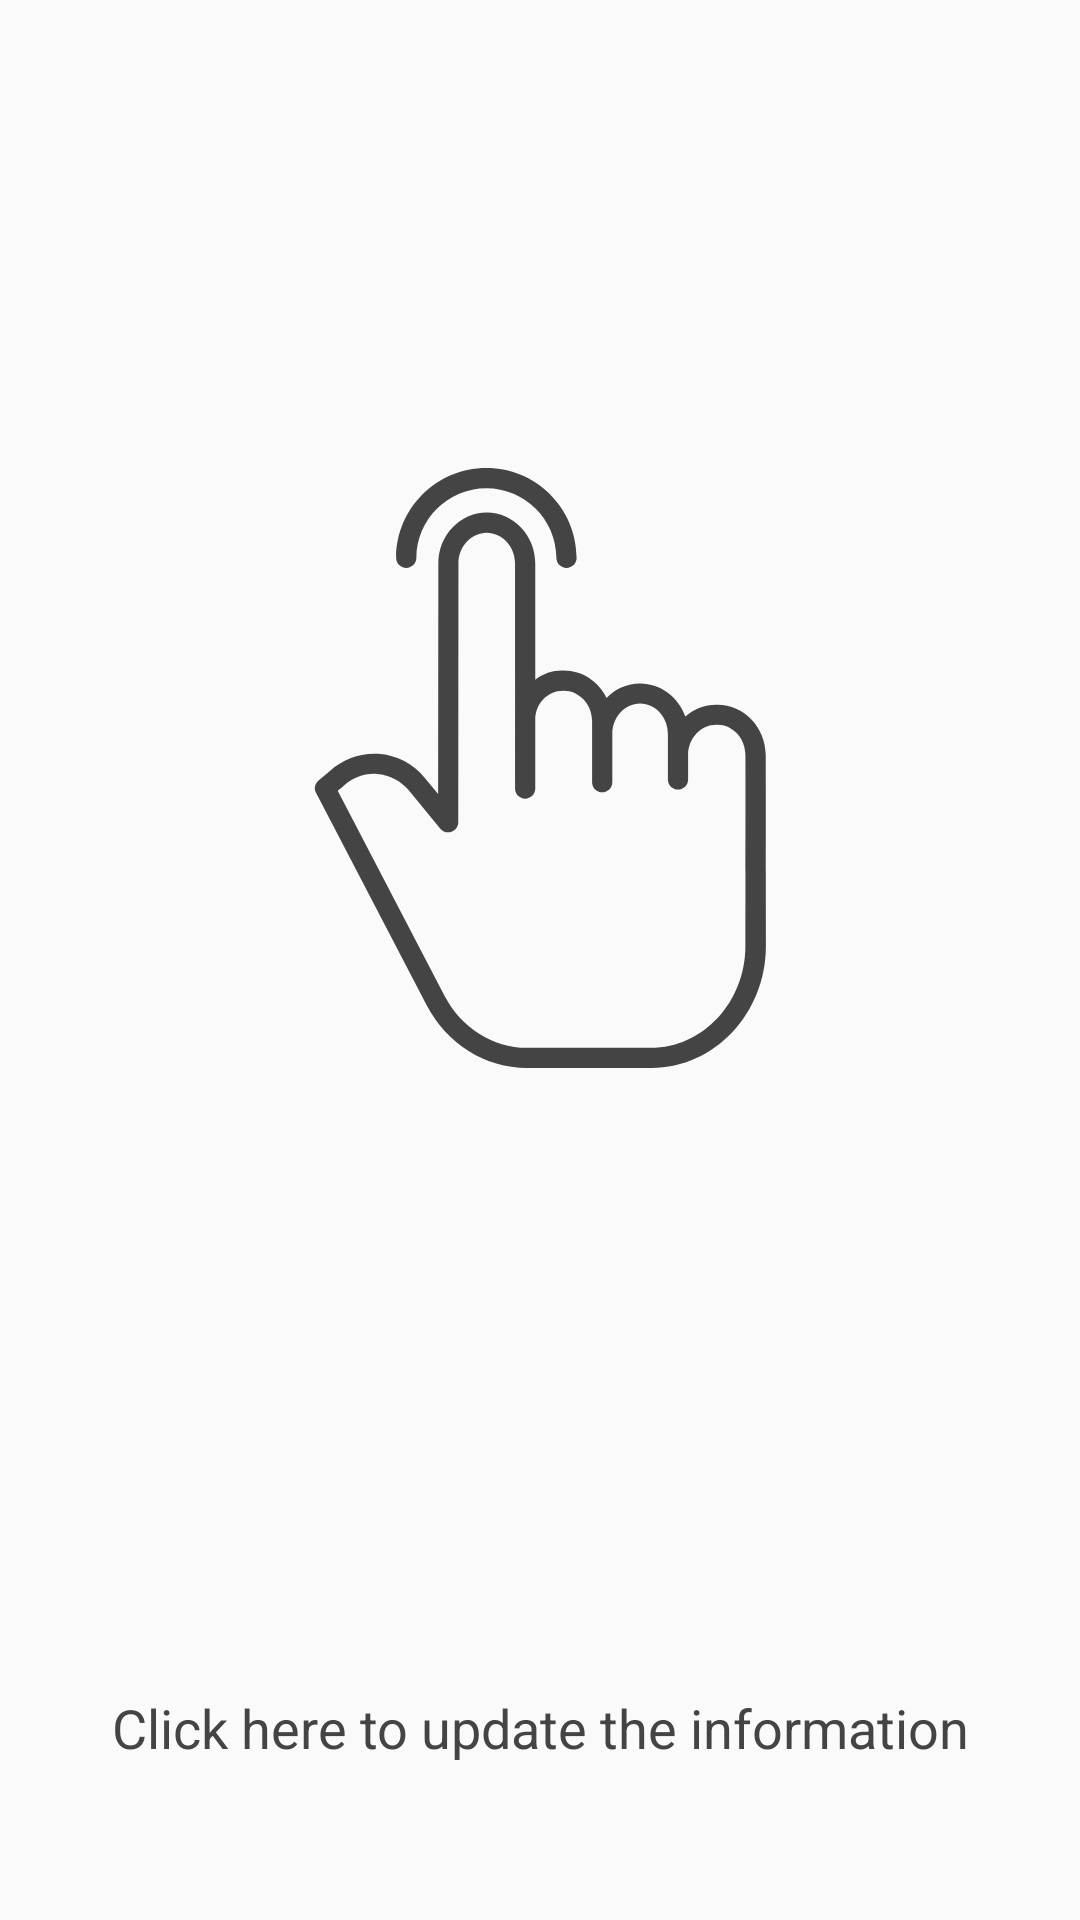

Layout XML and referenced resources for this Android screen:
<!-- AndroidManifest.xml: application theme AppTheme -->
<!-- res/layout/empty_layout.xml -->
<?xml version="1.0" encoding="utf-8"?>
<LinearLayout xmlns:android="http://schemas.android.com/apk/res/android"
	xmlns:app="http://schemas.android.com/apk/res-auto"
	android:id="@+id/empty_layout"
	android:layout_width="match_parent"
	android:layout_height="match_parent"
	android:orientation="vertical"
	android:weightSum="1">

	<androidx.appcompat.widget.AppCompatImageView
		android:id="@+id/empty_image"
		android:layout_width="match_parent"
		android:layout_height="match_parent"
		android:layout_weight=".2"
		android:padding="@dimen/icon_padding_upload_image"
		app:srcCompat="@drawable/vc_hand_click" />

	<LinearLayout
		android:layout_width="match_parent"
		android:layout_height="match_parent"
		android:gravity="center"
		android:layout_weight=".8"
		android:orientation="vertical">

		<TextView style="@style/Footer_Title"
			android:id="@+id/empty_text"
			android:text="@string/click_here" />

	</LinearLayout>

</LinearLayout>
<!-- resources referenced by this layout -->
<resources>
  <dimen name="icon_padding_upload_image">80dp</dimen>
  <!-- drawable vc_hand_click: vector/xml drawable (drawable, 2428 chars, omitted) -->
  <string name="click_here">Click here to update the information</string>
  <style name="Footer_Title" parent="@android:style/TextAppearance.Medium">
  		<item name="android:layout_width">match_parent</item>
  		<item name="android:layout_height">wrap_content</item>
  		<item name="android:textColor">@color/grey_dark</item>
  		<item name="android:gravity">center</item>
  	</style>
  <style name="AppTheme" parent="Theme.AppCompat.Light.DarkActionBar">
  		
  		<item name="colorPrimary">@color/colorPrimary</item>
  		<item name="colorPrimaryDark">@color/colorPrimaryDark</item>
  		<item name="colorAccent">@color/colorAccent</item>
  
  		<item name="android:windowActivityTransitions">true</item>
  
  		<item name="android:windowEnterTransition">@transition/explode</item>
  		<item name="android:windowExitTransition">@transition/explode</item>
  
  		<item name="android:windowContentTransitions">true</item>
  		<item name="android:windowAllowEnterTransitionOverlap">true</item>
  		<item name="android:windowAllowReturnTransitionOverlap">true</item>
  
  		<item name="android:windowSharedElementEnterTransition">
  			@transition/change_image_transform</item>
  		<item name="android:windowSharedElementExitTransition">
  			@transition/change_image_transform</item>
  	</style>
  <color name="grey_dark">#444444</color>
  <color name="colorPrimary">#081c24</color>
  <color name="colorPrimaryDark">#081c24</color>
  <color name="colorAccent">#20d071</color>
</resources>
